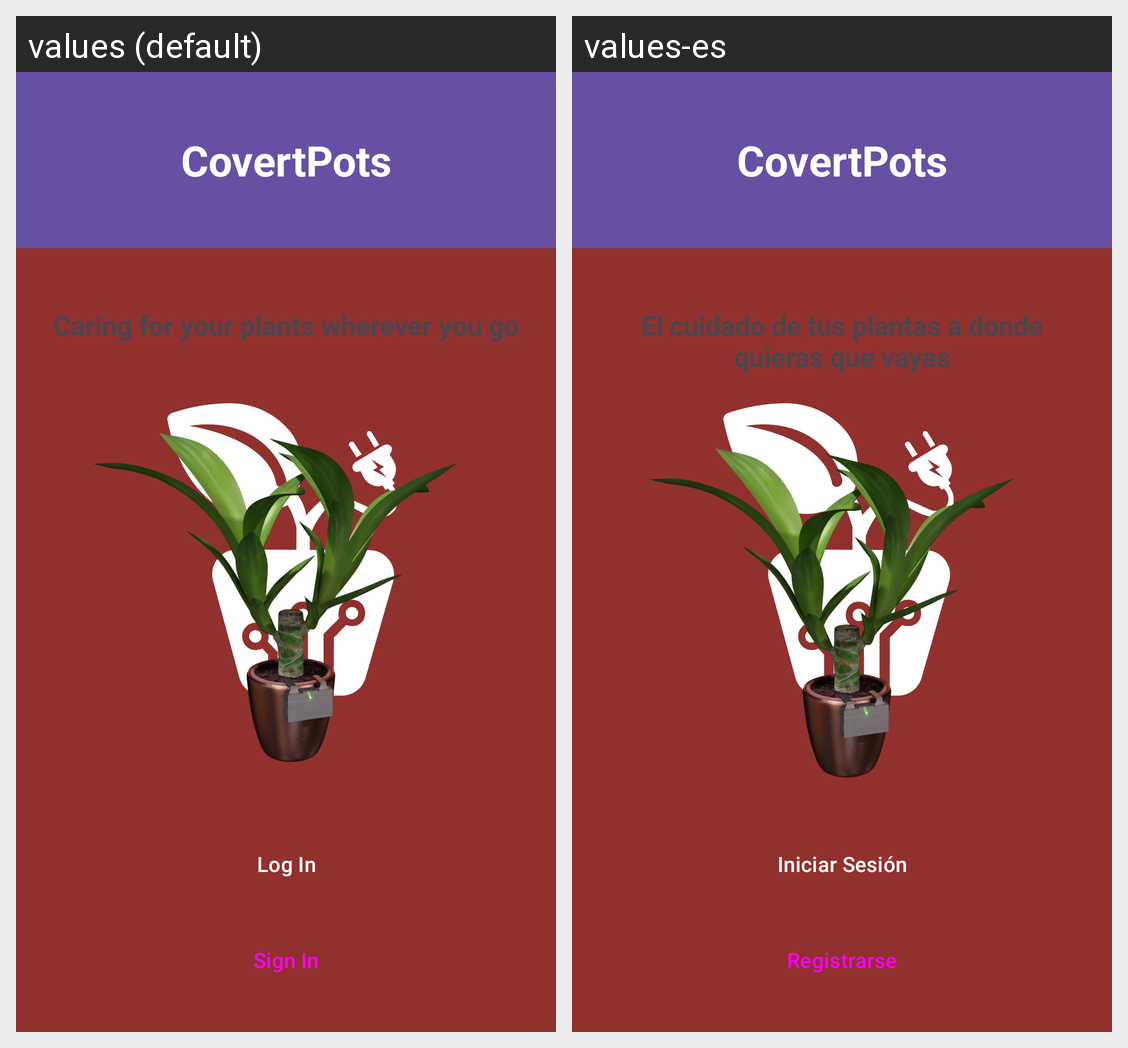

This grid shows one Android layout under two languages. Give, for every string resource on the screen, its name, the default text and each shown locale's text.
Android screen res/layout/act_inicio.xml rendered under 2 locales, left to right: values (default), values-es. Device: Nexus 5 (rendered at 1080×1920; each locale shown at half size, 540×960, under a caption strip naming it); theme Theme.splashScreen.
Strings drawn on this screen, with the default value and each locale's value (text and hints the layout hard-codes, and strings that could not be matched under every locale, appear in the picture but are not listed):

app_name
  values: CovertPots
  values-es: CovertPots

iniciar_sesion
  values: Log In
  values-es: Iniciar Sesión

registrarse
  values: Sign In
  values-es: Registrarse

lema
  values: Caring for your plants wherever you go
  values-es: El cuidado de tus plantas a donde quieras que vayas
